Run: headless pygame with SDL's dummy video driver; simulated clock (each Clock.tick advances the game by its frame time, no real sleeping); random seed 0; keys injected as events and as key.get_pressed() state; no mouse input.
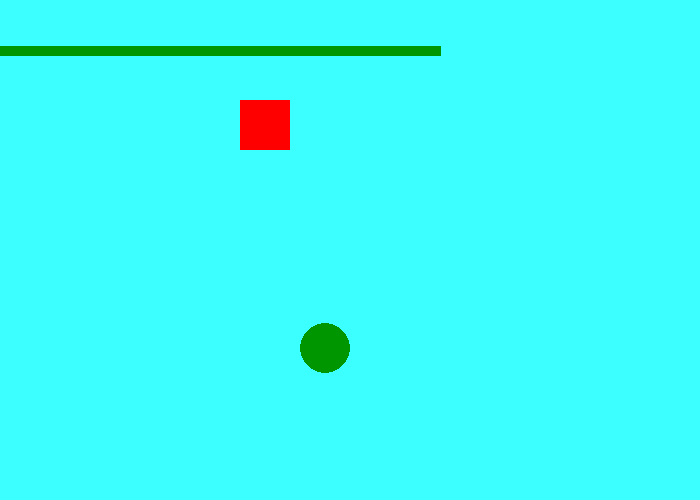
Frame 1 of 4 · flips 1–60 · no input
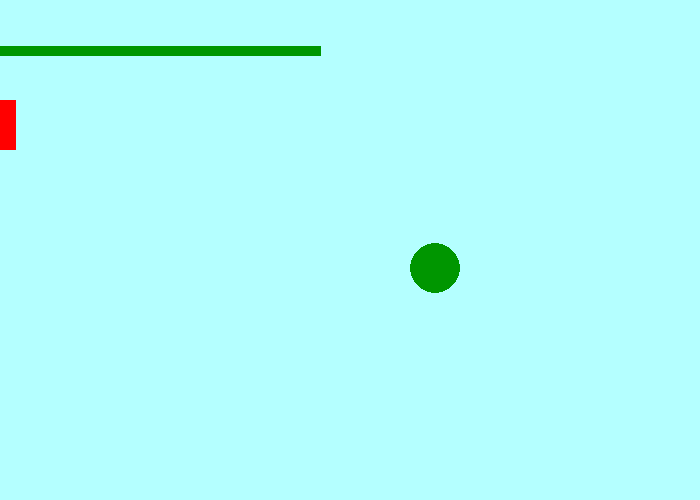
Frame 2 of 4 · flips 61–180 · tapped SPACE, RETURN · held RIGHT (→), D
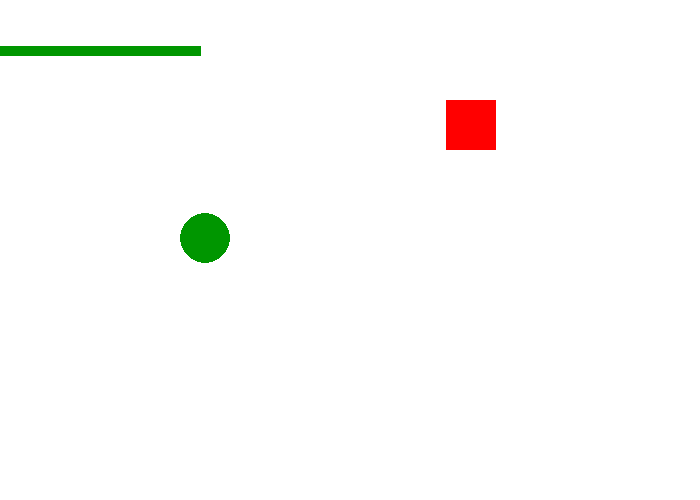
Frame 3 of 4 · flips 181–300 · held DOWN (↓), S
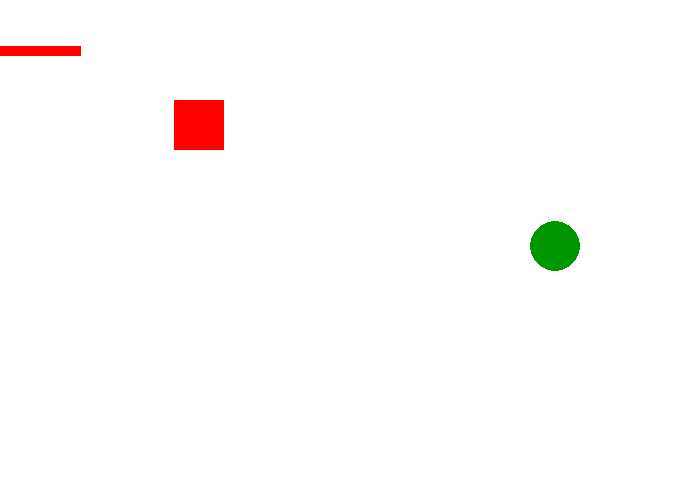
Frame 4 of 4 · flips 301–420 · held LEFT (←), A, UP (↑), W

The pygame program that drew these frames:

'''
Pygame Base Template C Period
Spring 2019
by Aaron Lee

Animation
Moving
Wrapping
Bouncing
Growing
Color Shift
Snow
'''

import pygame

# Define some colors
BLACK = (0, 0, 0)
WHITE = (255, 255, 255)
GREEN = (0, 150, 0)
RED = (255, 0, 0)
BLUE = (0, 0, 255)

pygame.init()  # starts pygame (Vroom!)

# Set the width and height of the screen [width, height]
screen_width = 700
screen_height = 500
size = (screen_width, screen_height)
screen = pygame.display.set_mode(size)

pygame.display.set_caption("Mr. Lee's Game")

done = False  # condition for the game loop

clock = pygame.time.Clock()

# Animation variables
rect_x = 0
rect_y = 100

ellipse_x = 0
ellipse_y = 200
ellipse_change_x = 5
ellipse_change_y = -1
ellipse_accel_y = 0.1

health = 500

r = 0
g = 0
b = 0

frame = 0

# -------- Main Program Loop -----------
while not done:
    # --- Main event loop
    for event in pygame.event.get():
        if event.type == pygame.QUIT:
            done = True
    # --- Game logic should go here
    frame += 1

    rect_x += 4
    if rect_x > screen_width:
        # wraps around to left hand side of screen
        rect_x = -50

    ellipse_x += ellipse_change_x
    if ellipse_x > screen_width - 50:
        ellipse_change_x *= -1
    if ellipse_x < 0:
        ellipse_change_x *= -1

    ellipse_change_y += ellipse_accel_y
    ellipse_y += ellipse_change_y
    if ellipse_y > screen_height - 50:
        ellipse_change_y *= -1
    if ellipse_y < 0:
        ellipse_change_y *= -1

    health -= 1

    if r < 255:
        r += 1

    # --- Drawing code should go here
    screen.fill((r, 255, 255))

    if frame % 20 < 10:
        pygame.draw.rect(screen, RED, [rect_x, rect_y, 50, 50])
    else:
        pygame.draw.rect(screen, BLUE, [rect_x, rect_y, 50, 50])


    pygame.draw.ellipse(screen, GREEN, [ellipse_x, ellipse_y, 50, 50])

    if health < 100:
        pygame.draw.line(screen, RED, [0, 50], [health, 50], 10)  # health bar
    else:
        pygame.draw.line(screen, GREEN, [0, 50], [health, 50], 10)  # health bar

    pygame.display.flip()  #update the screen
    clock.tick_busy_loop(60)  #60 frames per second

pygame.quit()  #Close the window and quit.
